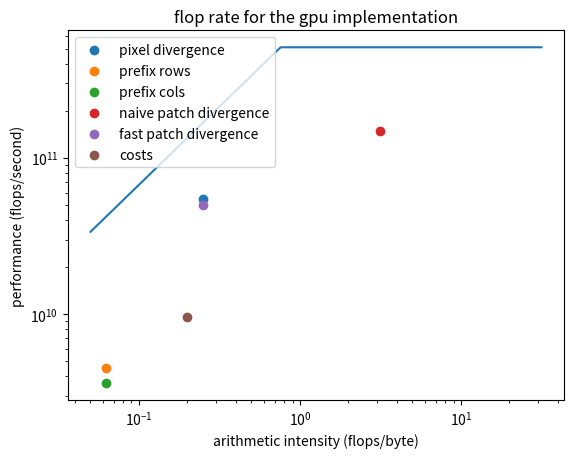

This chart was generated by the following Python code:
import numpy as np
import matplotlib.pyplot as plt

from collections import defaultdict

import matplotlib as mpl

# # 32.0 49.0 28.0 26.0 93.0 83.0 1.0
# # pix  row  src   dst patch cost traceback

# 2.30272 13.125729 6.623232 10.830416 5.103312 33.16603 0.569648
# pixel,   rows,    src,     dst,      patch    costs    traceback

r = 370
s = 417
d = 417
p = 3
rsd = r * s * d

xs = np.logspace(-1.3, 1.5, 500)

stages = ['pixel divergence', 'prefix rows', 'prefix cols', 'naive patch divergence', 'fast patch divergence', 'costs']
ai = [2 * rsd /(r*s+r*d+rsd) / 8, 1/16, 1/16, ((2*p+1)**2 + 1)/16, 1/4, 1/5]
flops = [2 * rsd, rsd, rsd, rsd * ((2*p+1)**2 + 1), 4 * rsd, 5 * rsd]

print(len(stages), len(ai), len(flops))

title = 'flop rate for the cpu implementation'
ys = np.minimum(xs * 2.56e10, 1.792e11) # cpu
millis = [32.0, 50.0, 54, 477.5, 95.0, 84.5, 1.0] # cpu

title = 'flop rate for the gpu implementation'
ys = np.minimum(xs * 6.72e11, 5.098e11) # gpu
millis = [2.34552, 14.106384, 17.784304, 21.719, 5.1363363, 33.57387, 0.57118404] # gpu

# 

fig, ax = plt.subplots()
ax.set(xscale='log', yscale='log',  xlabel='arithmetic intensity (flops/byte)', ylabel='performance (flops/second)', title=title)
ax.plot(xs, ys)
for ai, flop, milli, stage in zip(ai, flops, millis, stages):
    ax.scatter(ai, flop / (milli / 1000), label=stage)
plt.legend(loc='upper left')
plt.show()
